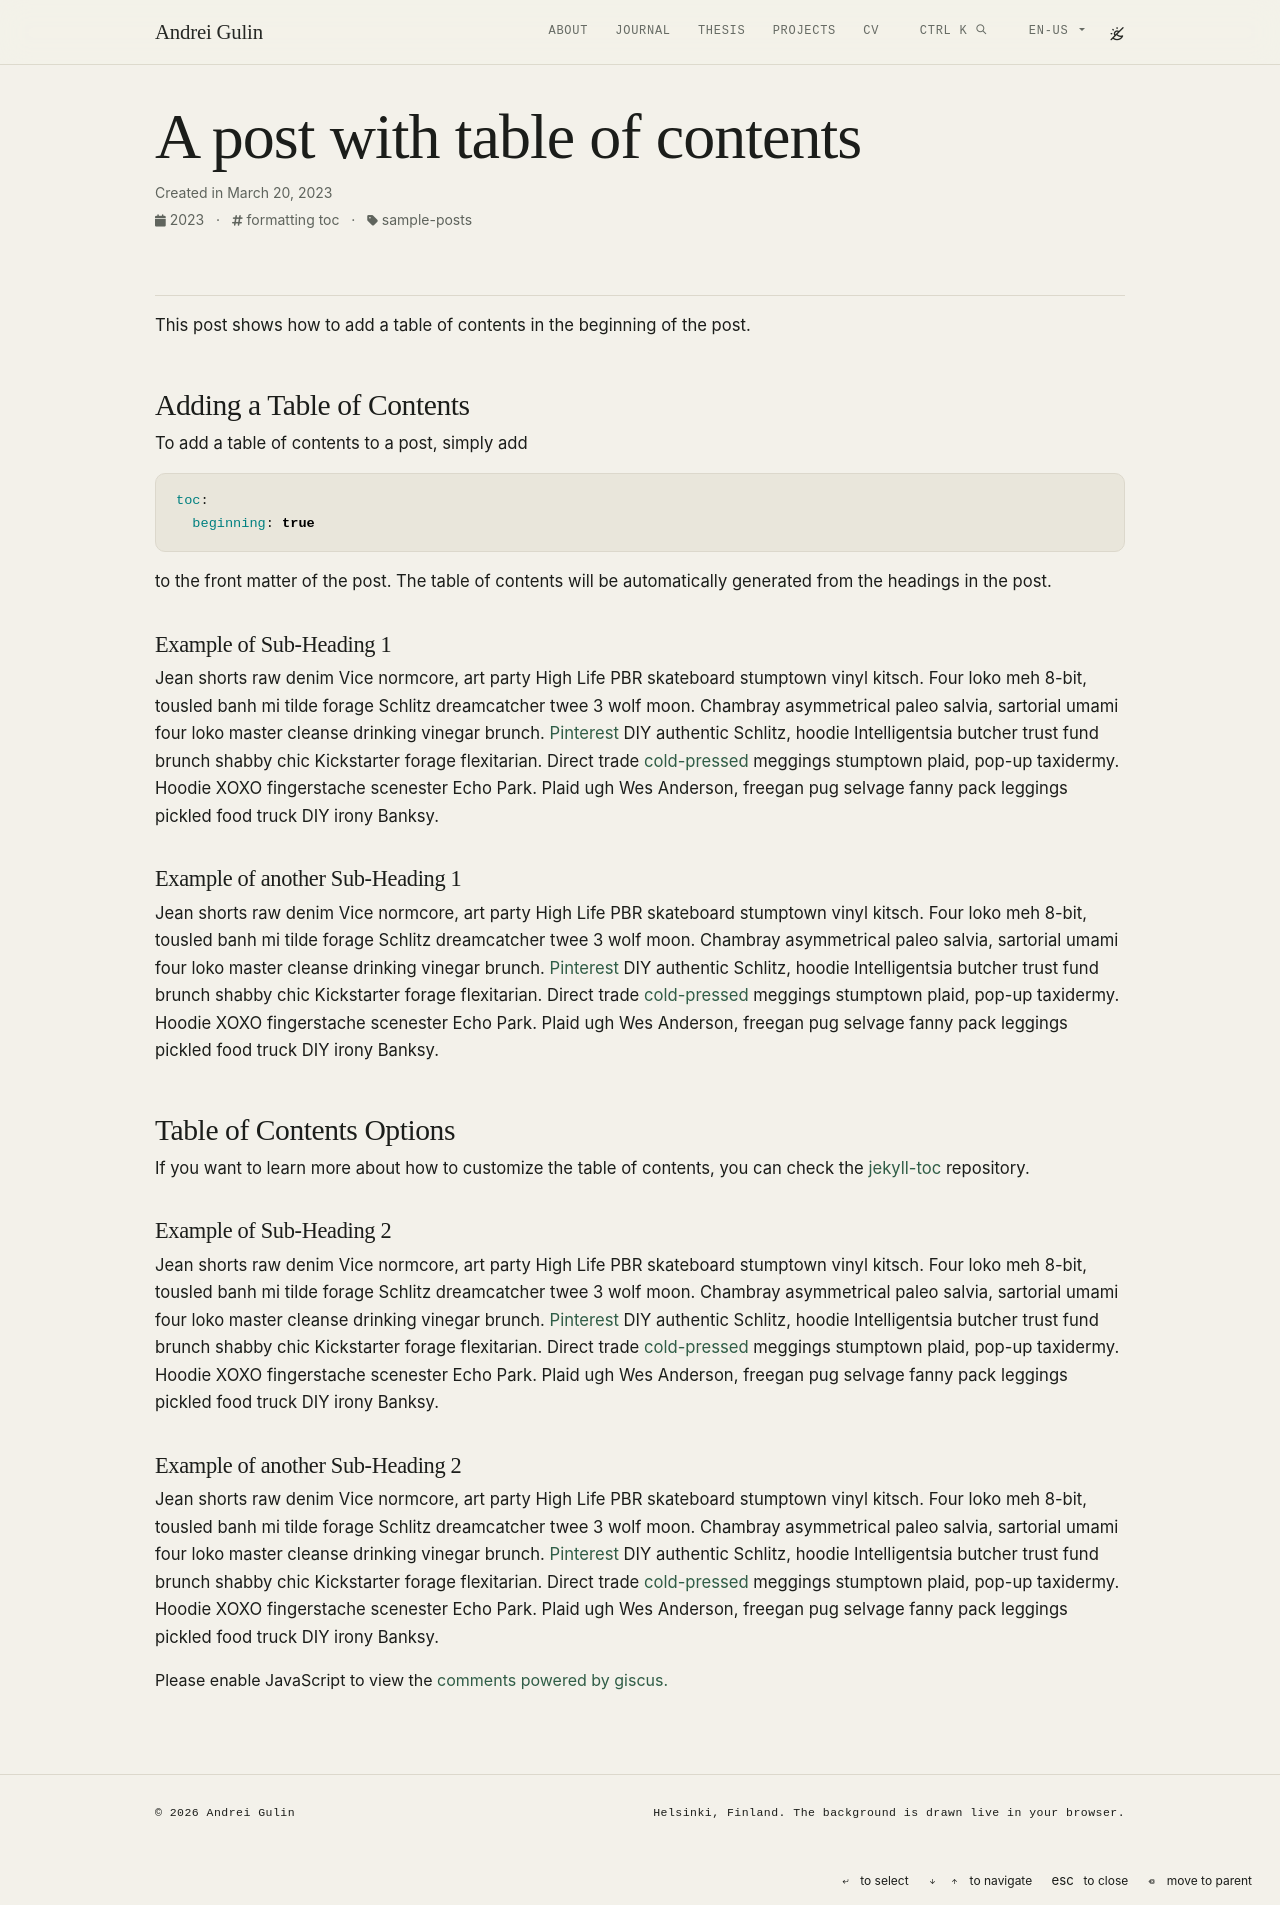

repository: Andebugulin/Andebugulin.github.io · page: example_posts/2023-03-20-table-of-contents copy/index.html · generator: jekyll

---
layout: post
title: a post with table of contents
date: 2023-03-20 11:59:00-0400
description: an example of a blog post with table of contents
tags: formatting toc
categories: sample-posts
giscus_comments: true
related_posts: false
toc:
  beginning: true
---

This post shows how to add a table of contents in the beginning of the post.

## Adding a Table of Contents

To add a table of contents to a post, simply add

```yml
toc:
  beginning: true
```

to the front matter of the post. The table of contents will be automatically generated from the headings in the post.

### Example of Sub-Heading 1

Jean shorts raw denim Vice normcore, art party High Life PBR skateboard stumptown vinyl kitsch. Four loko meh 8-bit, tousled banh mi tilde forage Schlitz dreamcatcher twee 3 wolf moon. Chambray asymmetrical paleo salvia, sartorial umami four loko master cleanse drinking vinegar brunch. <a href="https://www.pinterest.com">Pinterest</a> DIY authentic Schlitz, hoodie Intelligentsia butcher trust fund brunch shabby chic Kickstarter forage flexitarian. Direct trade <a href="https://en.wikipedia.org/wiki/Cold-pressed_juice">cold-pressed</a> meggings stumptown plaid, pop-up taxidermy. Hoodie XOXO fingerstache scenester Echo Park. Plaid ugh Wes Anderson, freegan pug selvage fanny pack leggings pickled food truck DIY irony Banksy.

### Example of another Sub-Heading 1

Jean shorts raw denim Vice normcore, art party High Life PBR skateboard stumptown vinyl kitsch. Four loko meh 8-bit, tousled banh mi tilde forage Schlitz dreamcatcher twee 3 wolf moon. Chambray asymmetrical paleo salvia, sartorial umami four loko master cleanse drinking vinegar brunch. <a href="https://www.pinterest.com">Pinterest</a> DIY authentic Schlitz, hoodie Intelligentsia butcher trust fund brunch shabby chic Kickstarter forage flexitarian. Direct trade <a href="https://en.wikipedia.org/wiki/Cold-pressed_juice">cold-pressed</a> meggings stumptown plaid, pop-up taxidermy. Hoodie XOXO fingerstache scenester Echo Park. Plaid ugh Wes Anderson, freegan pug selvage fanny pack leggings pickled food truck DIY irony Banksy.

## Table of Contents Options

If you want to learn more about how to customize the table of contents, you can check the [jekyll-toc](https://github.com/toshimaru/jekyll-toc) repository.

### Example of Sub-Heading 2

Jean shorts raw denim Vice normcore, art party High Life PBR skateboard stumptown vinyl kitsch. Four loko meh 8-bit, tousled banh mi tilde forage Schlitz dreamcatcher twee 3 wolf moon. Chambray asymmetrical paleo salvia, sartorial umami four loko master cleanse drinking vinegar brunch. <a href="https://www.pinterest.com">Pinterest</a> DIY authentic Schlitz, hoodie Intelligentsia butcher trust fund brunch shabby chic Kickstarter forage flexitarian. Direct trade <a href="https://en.wikipedia.org/wiki/Cold-pressed_juice">cold-pressed</a> meggings stumptown plaid, pop-up taxidermy. Hoodie XOXO fingerstache scenester Echo Park. Plaid ugh Wes Anderson, freegan pug selvage fanny pack leggings pickled food truck DIY irony Banksy.

### Example of another Sub-Heading 2

Jean shorts raw denim Vice normcore, art party High Life PBR skateboard stumptown vinyl kitsch. Four loko meh 8-bit, tousled banh mi tilde forage Schlitz dreamcatcher twee 3 wolf moon. Chambray asymmetrical paleo salvia, sartorial umami four loko master cleanse drinking vinegar brunch. <a href="https://www.pinterest.com">Pinterest</a> DIY authentic Schlitz, hoodie Intelligentsia butcher trust fund brunch shabby chic Kickstarter forage flexitarian. Direct trade <a href="https://en.wikipedia.org/wiki/Cold-pressed_juice">cold-pressed</a> meggings stumptown plaid, pop-up taxidermy. Hoodie XOXO fingerstache scenester Echo Park. Plaid ugh Wes Anderson, freegan pug selvage fanny pack leggings pickled food truck DIY irony Banksy.
